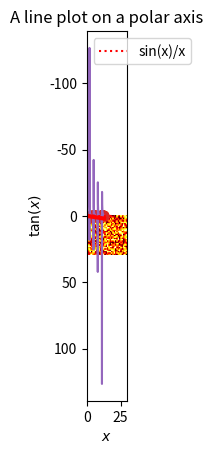

Recreate this plot in Python.
%matplotlib inline
import matplotlib.pyplot as plt
import numpy as np

x = np.linspace(0, 4.*np.pi, 100)
y = np.sin(x)
plt.plot(x, y)  # line plot

plt.plot(x, y, 'o')  # dot plot

plt.plot(x, y)
plt.plot(x, y, 'o')

image = np.random.rand(30, 30)
plt.imshow(image, cmap=plt.cm.hot)

x = np.linspace( 0., 4.*np.pi, num=200 )
y = np.tan(x)

plt.plot(x, y)

plt.xlabel(r'$x$')        #using LaTeX syntax
plt.ylabel(r'$\tan(x)$')
plt.grid(True)
#plt.savefig('tan.png')

r = np.arange(0, 2., 0.01)
theta = 2 * np.pi * r

plt.polar(theta, r, color='r', linewidth=3)
plt.grid(True)

plt.title("A line plot on a polar axis")

# %load files/sol_sinc.py
x = np.linspace( 0.1, 6.*np.pi, num=200)
y = np.sin(x) / x

plt.plot(x,y, 'r:', label='sin(x)/x')

plt.grid()
plt.legend()
